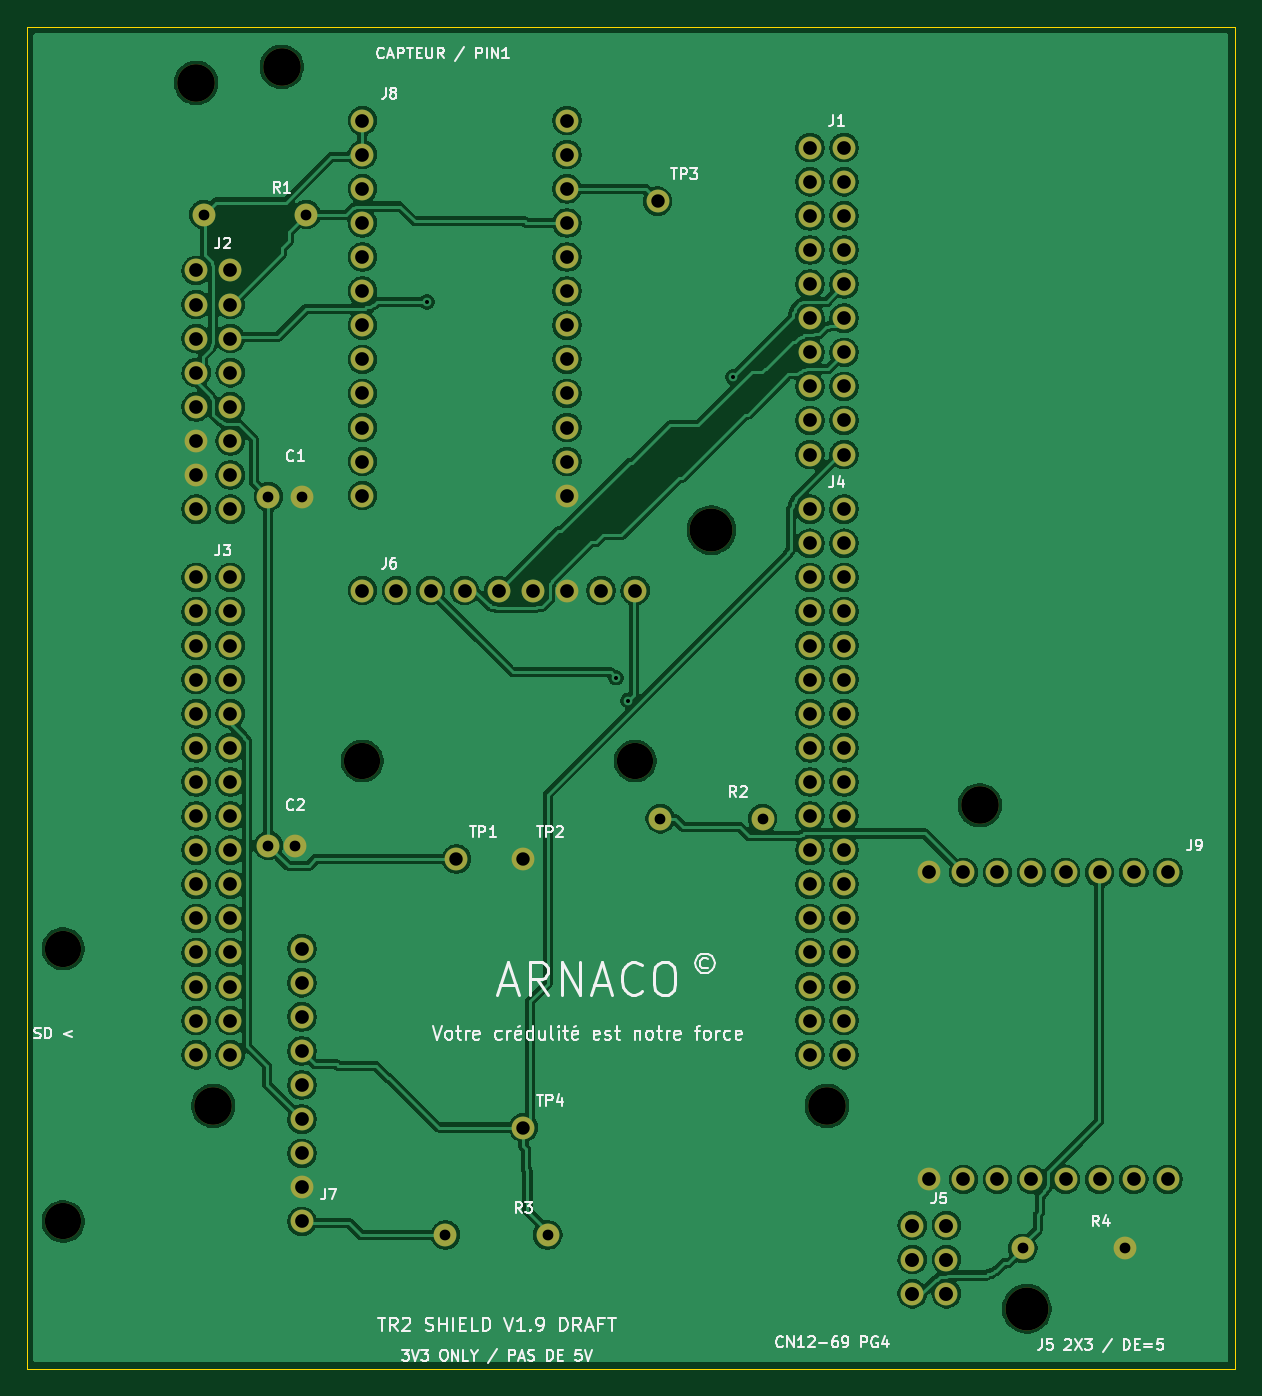
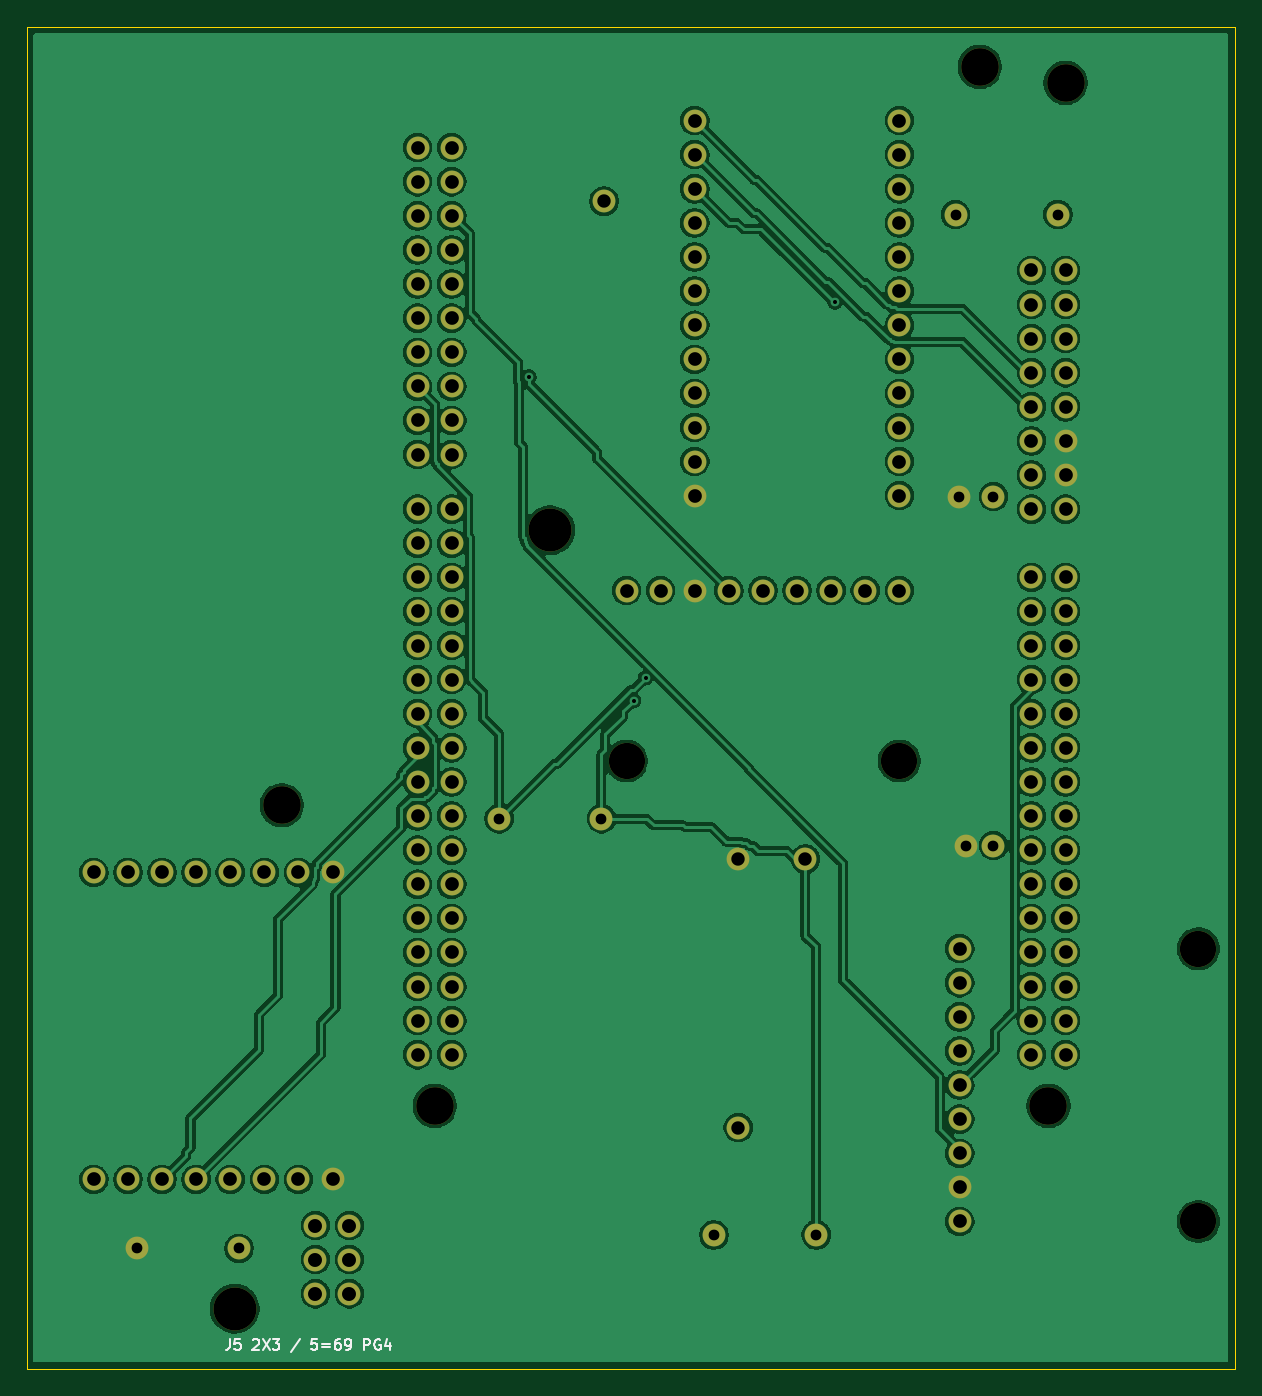
Circuit board: 9 layer files. Board 90.0 x 100.0 mm.
- bottom_copper: TR2_Shield_Proto_V1-B_Cu.gbl (283769 bytes)
- bottom_mask: TR2_Shield_Proto_V1-B_Mask.gbs (5549 bytes)
- bottom_silk: TR2_Shield_Proto_V1-B_Silkscreen.gbo (7189 bytes)
- outline: TR2_Shield_Proto_V1-Edge_Cuts.gm1 (694 bytes)
- top_copper: TR2_Shield_Proto_V1-F_Cu.gtl (283364 bytes)
- top_mask: TR2_Shield_Proto_V1-F_Mask.gts (5549 bytes)
- top_silk: TR2_Shield_Proto_V1-F_Silkscreen.gto (60261 bytes)
- drill: TR2_Shield_Proto_V1-NPTH.drl (602 bytes)
- drill: TR2_Shield_Proto_V1-PTH.drl (3080 bytes)

=== bottom_copper: TR2_Shield_Proto_V1-B_Cu.gbl (283769 bytes, source omitted) ===
=== bottom_mask: TR2_Shield_Proto_V1-B_Mask.gbs (5549 bytes, source omitted) ===
=== bottom_silk: TR2_Shield_Proto_V1-B_Silkscreen.gbo (7189 bytes, source omitted) ===
=== outline: TR2_Shield_Proto_V1-Edge_Cuts.gm1 ===
%TF.GenerationSoftware,KiCad,Pcbnew,10.0.6*%
%TF.CreationDate,2026-11-05T19:07:09+01:00*%
%TF.ProjectId,TR2_Shield_Proto_V1,5452325f-5368-4696-956c-645f50726f74,rev?*%
%TF.SameCoordinates,Original*%
%TF.FileFunction,Profile,NP*%
%FSLAX46Y46*%
G04 Gerber Fmt 4.6, Leading zero omitted, Abs format (unit mm)*
G04 Created by KiCad (PCBNEW 10.0.6) date 2026-11-05 19:07:09*
%MOMM*%
%LPD*%
G01*
G04 APERTURE LIST*
%TA.AperFunction,Profile*%
%ADD10C,0.050000*%
%TD*%
G04 APERTURE END LIST*
D10*
X20000000Y-17000000D02*
X110000000Y-17000000D01*
X20000000Y-117000000D02*
X20000000Y-17000000D01*
X110000000Y-17000000D02*
X110000000Y-117000000D01*
X110000000Y-117000000D02*
X20000000Y-117000000D01*
M02*

=== top_copper: TR2_Shield_Proto_V1-F_Cu.gtl (283364 bytes, source omitted) ===
=== top_mask: TR2_Shield_Proto_V1-F_Mask.gts ===
%TF.GenerationSoftware,KiCad,Pcbnew,10.0.6*%
%TF.CreationDate,2026-11-05T19:07:09+01:00*%
%TF.ProjectId,TR2_Shield_Proto_V1,5452325f-5368-4696-956c-645f50726f74,rev?*%
%TF.SameCoordinates,Original*%
%TF.FileFunction,Soldermask,Top*%
%TF.FilePolarity,Negative*%
%FSLAX46Y46*%
G04 Gerber Fmt 4.6, Leading zero omitted, Abs format (unit mm)*
G04 Created by KiCad (PCBNEW 10.0.6) date 2026-11-05 19:07:09*
%MOMM*%
%LPD*%
G01*
G04 APERTURE LIST*
%ADD10C,1.700000*%
%ADD11C,2.700000*%
%ADD12C,2.800000*%
%ADD13C,3.200000*%
G04 APERTURE END LIST*
D10*
%TO.C,R4*%
X94190000Y-108000000D03*
X101810000Y-108000000D03*
%TD*%
D11*
%TO.C,J6*%
X45000000Y-71700000D03*
X65320000Y-71700000D03*
D10*
X45000000Y-59000000D03*
X47540000Y-59000000D03*
X50080000Y-59000000D03*
X52620000Y-59000000D03*
X55160000Y-59000000D03*
X57700000Y-59000000D03*
X60240000Y-59000000D03*
X62780000Y-59000000D03*
X65320000Y-59000000D03*
%TD*%
%TO.C,TP2*%
X57000000Y-79000000D03*
%TD*%
%TO.C,TP1*%
X52000000Y-79000000D03*
%TD*%
%TO.C,R3*%
X51190000Y-107000000D03*
X58810000Y-107000000D03*
%TD*%
D12*
%TO.C,J8*%
X39000000Y-20000000D03*
D13*
X71000000Y-54500000D03*
D10*
X45000000Y-24000000D03*
X45000000Y-26540000D03*
X45000000Y-29080000D03*
X45000000Y-31620000D03*
X45000000Y-34160000D03*
X45000000Y-36700000D03*
X45000000Y-39240000D03*
X45000000Y-41780000D03*
X45000000Y-44320000D03*
X45000000Y-46860000D03*
X45000000Y-49400000D03*
X45000000Y-51940000D03*
X60240000Y-51940000D03*
X60240000Y-49400000D03*
X60240000Y-46860000D03*
X60240000Y-44320000D03*
X60240000Y-41780000D03*
X60240000Y-39240000D03*
X60240000Y-36700000D03*
X60240000Y-34160000D03*
X60240000Y-31620000D03*
X60240000Y-29080000D03*
X60240000Y-26540000D03*
X60240000Y-24000000D03*
%TD*%
%TO.C,C2*%
X38000000Y-78000000D03*
X40000000Y-78000000D03*
%TD*%
%TO.C,C1*%
X38000000Y-52000000D03*
X40540000Y-52000000D03*
%TD*%
D11*
%TO.C,J7*%
X22720000Y-85680000D03*
X22720000Y-106000000D03*
D10*
X40500000Y-106000000D03*
X40500000Y-103460000D03*
X40500000Y-100920000D03*
X40500000Y-98380000D03*
X40500000Y-95840000D03*
X40500000Y-93300000D03*
X40500000Y-90760000D03*
X40500000Y-88220000D03*
X40500000Y-85680000D03*
%TD*%
%TO.C,TP3*%
X67000000Y-30000000D03*
%TD*%
%TO.C,R1*%
X33190000Y-31000000D03*
X40810000Y-31000000D03*
%TD*%
D12*
%TO.C,J9*%
X91000000Y-75000000D03*
D13*
X94500000Y-112500000D03*
D10*
X105000000Y-80000000D03*
X102460000Y-80000000D03*
X99920000Y-80000000D03*
X97380000Y-80000000D03*
X94840000Y-80000000D03*
X92300000Y-80000000D03*
X89760000Y-80000000D03*
X87220000Y-80000000D03*
X87220000Y-102860000D03*
X89760000Y-102860000D03*
X92300000Y-102860000D03*
X94840000Y-102860000D03*
X97380000Y-102860000D03*
X99920000Y-102860000D03*
X102460000Y-102860000D03*
X105000000Y-102860000D03*
%TD*%
%TO.C,R2*%
X67190000Y-76000000D03*
X74810000Y-76000000D03*
%TD*%
%TO.C,TP4*%
X57000000Y-99000000D03*
%TD*%
%TO.C,J5*%
X85960000Y-106305001D03*
X88500000Y-106305001D03*
X85960000Y-108845001D03*
X88500000Y-108845001D03*
X85960000Y-111385001D03*
X88500000Y-111385001D03*
%TD*%
%TO.C,J4*%
X78340000Y-52940000D03*
X80880000Y-52940000D03*
X78340000Y-55480000D03*
X80880000Y-55480000D03*
X78340000Y-58020000D03*
X80880000Y-58020000D03*
X78340000Y-60560000D03*
X80880000Y-60560000D03*
X78340000Y-63100000D03*
X80880000Y-63100000D03*
X78340000Y-65640000D03*
X80880000Y-65640000D03*
X78340000Y-68180000D03*
X80880000Y-68180000D03*
X78340000Y-70720000D03*
X80880000Y-70720000D03*
X78340000Y-73260000D03*
X80880000Y-73260000D03*
X78340000Y-75800000D03*
X80880000Y-75800000D03*
X78340000Y-78340000D03*
X80880000Y-78340000D03*
X78340000Y-80880000D03*
X80880000Y-80880000D03*
X78340000Y-83420000D03*
X80880000Y-83420000D03*
X78340000Y-85960000D03*
X80880000Y-85960000D03*
X78340000Y-88500000D03*
X80880000Y-88500000D03*
X78340000Y-91040000D03*
X80880000Y-91040000D03*
X78340000Y-93580000D03*
X80880000Y-93580000D03*
%TD*%
%TO.C,J2*%
X32619999Y-35160000D03*
X35159999Y-35160000D03*
X32619999Y-37700000D03*
X35159999Y-37700000D03*
X32619999Y-40240000D03*
X35159999Y-40240000D03*
X32619999Y-42780000D03*
X35159999Y-42780000D03*
X32619999Y-45320000D03*
X35159999Y-45320000D03*
X32619999Y-47860000D03*
X35159999Y-47860000D03*
X32619999Y-50400000D03*
X35159999Y-50400000D03*
X32619999Y-52940000D03*
X35159999Y-52940000D03*
%TD*%
D12*
%TO.C,J1*%
X32616000Y-21192131D03*
X33890000Y-97390000D03*
X79610000Y-97390000D03*
D10*
X78340000Y-26016000D03*
X80880000Y-26016000D03*
X78340000Y-28556000D03*
X80880000Y-28556000D03*
X78340000Y-31096000D03*
X80880000Y-31096000D03*
X78340000Y-33636000D03*
X80880000Y-33636000D03*
X78340000Y-36176000D03*
X80880000Y-36176000D03*
X78340000Y-38716000D03*
X80880000Y-38716000D03*
X78340000Y-41256000D03*
X80880000Y-41256000D03*
X78340000Y-43796000D03*
X80880000Y-43796000D03*
X78340000Y-46336000D03*
X80880000Y-46336000D03*
X78340000Y-48876000D03*
X80880000Y-48876000D03*
%TD*%
%TO.C,J3*%
X32619999Y-58020000D03*
X35159999Y-58020000D03*
X32619999Y-60560000D03*
X35159999Y-60560000D03*
X32619999Y-63100000D03*
X35159999Y-63100000D03*
X32619999Y-65640000D03*
X35159999Y-65640000D03*
X32619999Y-68180000D03*
X35159999Y-68180000D03*
X32619999Y-70720000D03*
X35159999Y-70720000D03*
X32619999Y-73260000D03*
X35159999Y-73260000D03*
X32619999Y-75800000D03*
X35159999Y-75800000D03*
X32619999Y-78340000D03*
X35159999Y-78340000D03*
X32619999Y-80880000D03*
X35159999Y-80880000D03*
X32619999Y-83420000D03*
X35159999Y-83420000D03*
X32619999Y-85960000D03*
X35159999Y-85960000D03*
X32619999Y-88500000D03*
X35159999Y-88500000D03*
X32619999Y-91040000D03*
X35159999Y-91040000D03*
X32619999Y-93580000D03*
X35159999Y-93580000D03*
%TD*%
M02*

=== top_silk: TR2_Shield_Proto_V1-F_Silkscreen.gto (60261 bytes, source omitted) ===
=== drill: TR2_Shield_Proto_V1-NPTH.drl ===
M48
; DRILL file KiCad 10.0.6 date 2026-11-05T19:07:09
; FORMAT={-:-/ absolute / metric / decimal}
; #@! TF.CreationDate,2026-11-05T19:07:09+01:00
; #@! TF.GenerationSoftware,Kicad,Pcbnew,10.0.6
; #@! TF.FileFunction,NonPlated,1,2,NPTH
FMAT,2
METRIC
; #@! TA.AperFunction,NonPlated,NPTH,ComponentDrill
T1C2.700
; #@! TA.AperFunction,NonPlated,NPTH,ComponentDrill
T2C2.800
; #@! TA.AperFunction,NonPlated,NPTH,ComponentDrill
T3C3.200
%
G90
G05
T1
X22.72Y-85.68
X22.72Y-106.0
X45.0Y-71.7
X65.32Y-71.7
T2
X32.616Y-21.192
X33.89Y-97.39
X39.0Y-20.0
X79.61Y-97.39
X91.0Y-75.0
T3
X71.0Y-54.5
X94.5Y-112.5
M30

=== drill: TR2_Shield_Proto_V1-PTH.drl ===
M48
; DRILL file KiCad 10.0.6 date 2026-11-05T19:07:09
; FORMAT={-:-/ absolute / metric / decimal}
; #@! TF.CreationDate,2026-11-05T19:07:09+01:00
; #@! TF.GenerationSoftware,Kicad,Pcbnew,10.0.6
; #@! TF.FileFunction,Plated,1,2,PTH
FMAT,2
METRIC
; #@! TA.AperFunction,Plated,PTH,ViaDrill
T1C0.300
; #@! TA.AperFunction,Plated,PTH,ComponentDrill
T2C0.800
; #@! TA.AperFunction,Plated,PTH,ComponentDrill
T3C1.000
; #@! TA.AperFunction,Plated,PTH,ComponentDrill
T4C1.020
; #@! TA.AperFunction,Plated,PTH,ComponentDrill
T5C1.040
%
G90
G05
T1
X49.8Y-37.5
X63.9Y-65.5
X64.8Y-67.2
X72.6Y-43.1
T2
X33.19Y-31.0
X38.0Y-52.0
X38.0Y-78.0
X40.0Y-78.0
X40.54Y-52.0
X40.81Y-31.0
X51.19Y-107.0
X58.81Y-107.0
X67.19Y-76.0
X74.81Y-76.0
X94.19Y-108.0
X101.81Y-108.0
T3
X52.0Y-79.0
X57.0Y-79.0
X57.0Y-99.0
X67.0Y-30.0
T4
X32.62Y-35.16
X32.62Y-37.7
X32.62Y-40.24
X32.62Y-42.78
X32.62Y-45.32
X32.62Y-47.86
X32.62Y-50.4
X32.62Y-52.94
X32.62Y-58.02
X32.62Y-60.56
X32.62Y-63.1
X32.62Y-65.64
X32.62Y-68.18
X32.62Y-70.72
X32.62Y-73.26
X32.62Y-75.8
X32.62Y-78.34
X32.62Y-80.88
X32.62Y-83.42
X32.62Y-85.96
X32.62Y-88.5
X32.62Y-91.04
X32.62Y-93.58
X35.16Y-35.16
X35.16Y-37.7
X35.16Y-40.24
X35.16Y-42.78
X35.16Y-45.32
X35.16Y-47.86
X35.16Y-50.4
X35.16Y-52.94
X35.16Y-58.02
X35.16Y-60.56
X35.16Y-63.1
X35.16Y-65.64
X35.16Y-68.18
X35.16Y-70.72
X35.16Y-73.26
X35.16Y-75.8
X35.16Y-78.34
X35.16Y-80.88
X35.16Y-83.42
X35.16Y-85.96
X35.16Y-88.5
X35.16Y-91.04
X35.16Y-93.58
X40.5Y-85.68
X40.5Y-88.22
X40.5Y-90.76
X40.5Y-93.3
X40.5Y-95.84
X40.5Y-98.38
X40.5Y-100.92
X40.5Y-103.46
X40.5Y-106.0
X45.0Y-24.0
X45.0Y-26.54
X45.0Y-29.08
X45.0Y-31.62
X45.0Y-34.16
X45.0Y-36.7
X45.0Y-39.24
X45.0Y-41.78
X45.0Y-44.32
X45.0Y-46.86
X45.0Y-49.4
X45.0Y-51.94
X45.0Y-59.0
X47.54Y-59.0
X50.08Y-59.0
X52.62Y-59.0
X55.16Y-59.0
X57.7Y-59.0
X60.24Y-24.0
X60.24Y-26.54
X60.24Y-29.08
X60.24Y-31.62
X60.24Y-34.16
X60.24Y-36.7
X60.24Y-39.24
X60.24Y-41.78
X60.24Y-44.32
X60.24Y-46.86
X60.24Y-49.4
X60.24Y-51.94
X60.24Y-59.0
X62.78Y-59.0
X65.32Y-59.0
X78.34Y-26.016
X78.34Y-28.556
X78.34Y-31.096
X78.34Y-33.636
X78.34Y-36.176
X78.34Y-38.716
X78.34Y-41.256
X78.34Y-43.796
X78.34Y-46.336
X78.34Y-48.876
X78.34Y-52.94
X78.34Y-55.48
X78.34Y-58.02
X78.34Y-60.56
X78.34Y-63.1
X78.34Y-65.64
X78.34Y-68.18
X78.34Y-70.72
X78.34Y-73.26
X78.34Y-75.8
X78.34Y-78.34
X78.34Y-80.88
X78.34Y-83.42
X78.34Y-85.96
X78.34Y-88.5
X78.34Y-91.04
X78.34Y-93.58
X80.88Y-26.016
X80.88Y-28.556
X80.88Y-31.096
X80.88Y-33.636
X80.88Y-36.176
X80.88Y-38.716
X80.88Y-41.256
X80.88Y-43.796
X80.88Y-46.336
X80.88Y-48.876
X80.88Y-52.94
X80.88Y-55.48
X80.88Y-58.02
X80.88Y-60.56
X80.88Y-63.1
X80.88Y-65.64
X80.88Y-68.18
X80.88Y-70.72
X80.88Y-73.26
X80.88Y-75.8
X80.88Y-78.34
X80.88Y-80.88
X80.88Y-83.42
X80.88Y-85.96
X80.88Y-88.5
X80.88Y-91.04
X80.88Y-93.58
X87.22Y-80.0
X87.22Y-102.86
X89.76Y-80.0
X89.76Y-102.86
X92.3Y-80.0
X92.3Y-102.86
X94.84Y-80.0
X94.84Y-102.86
X97.38Y-80.0
X97.38Y-102.86
X99.92Y-80.0
X99.92Y-102.86
X102.46Y-80.0
X102.46Y-102.86
X105.0Y-80.0
X105.0Y-102.86
T5
X85.96Y-106.305
X85.96Y-108.845
X85.96Y-111.385
X88.5Y-106.305
X88.5Y-108.845
X88.5Y-111.385
M30
